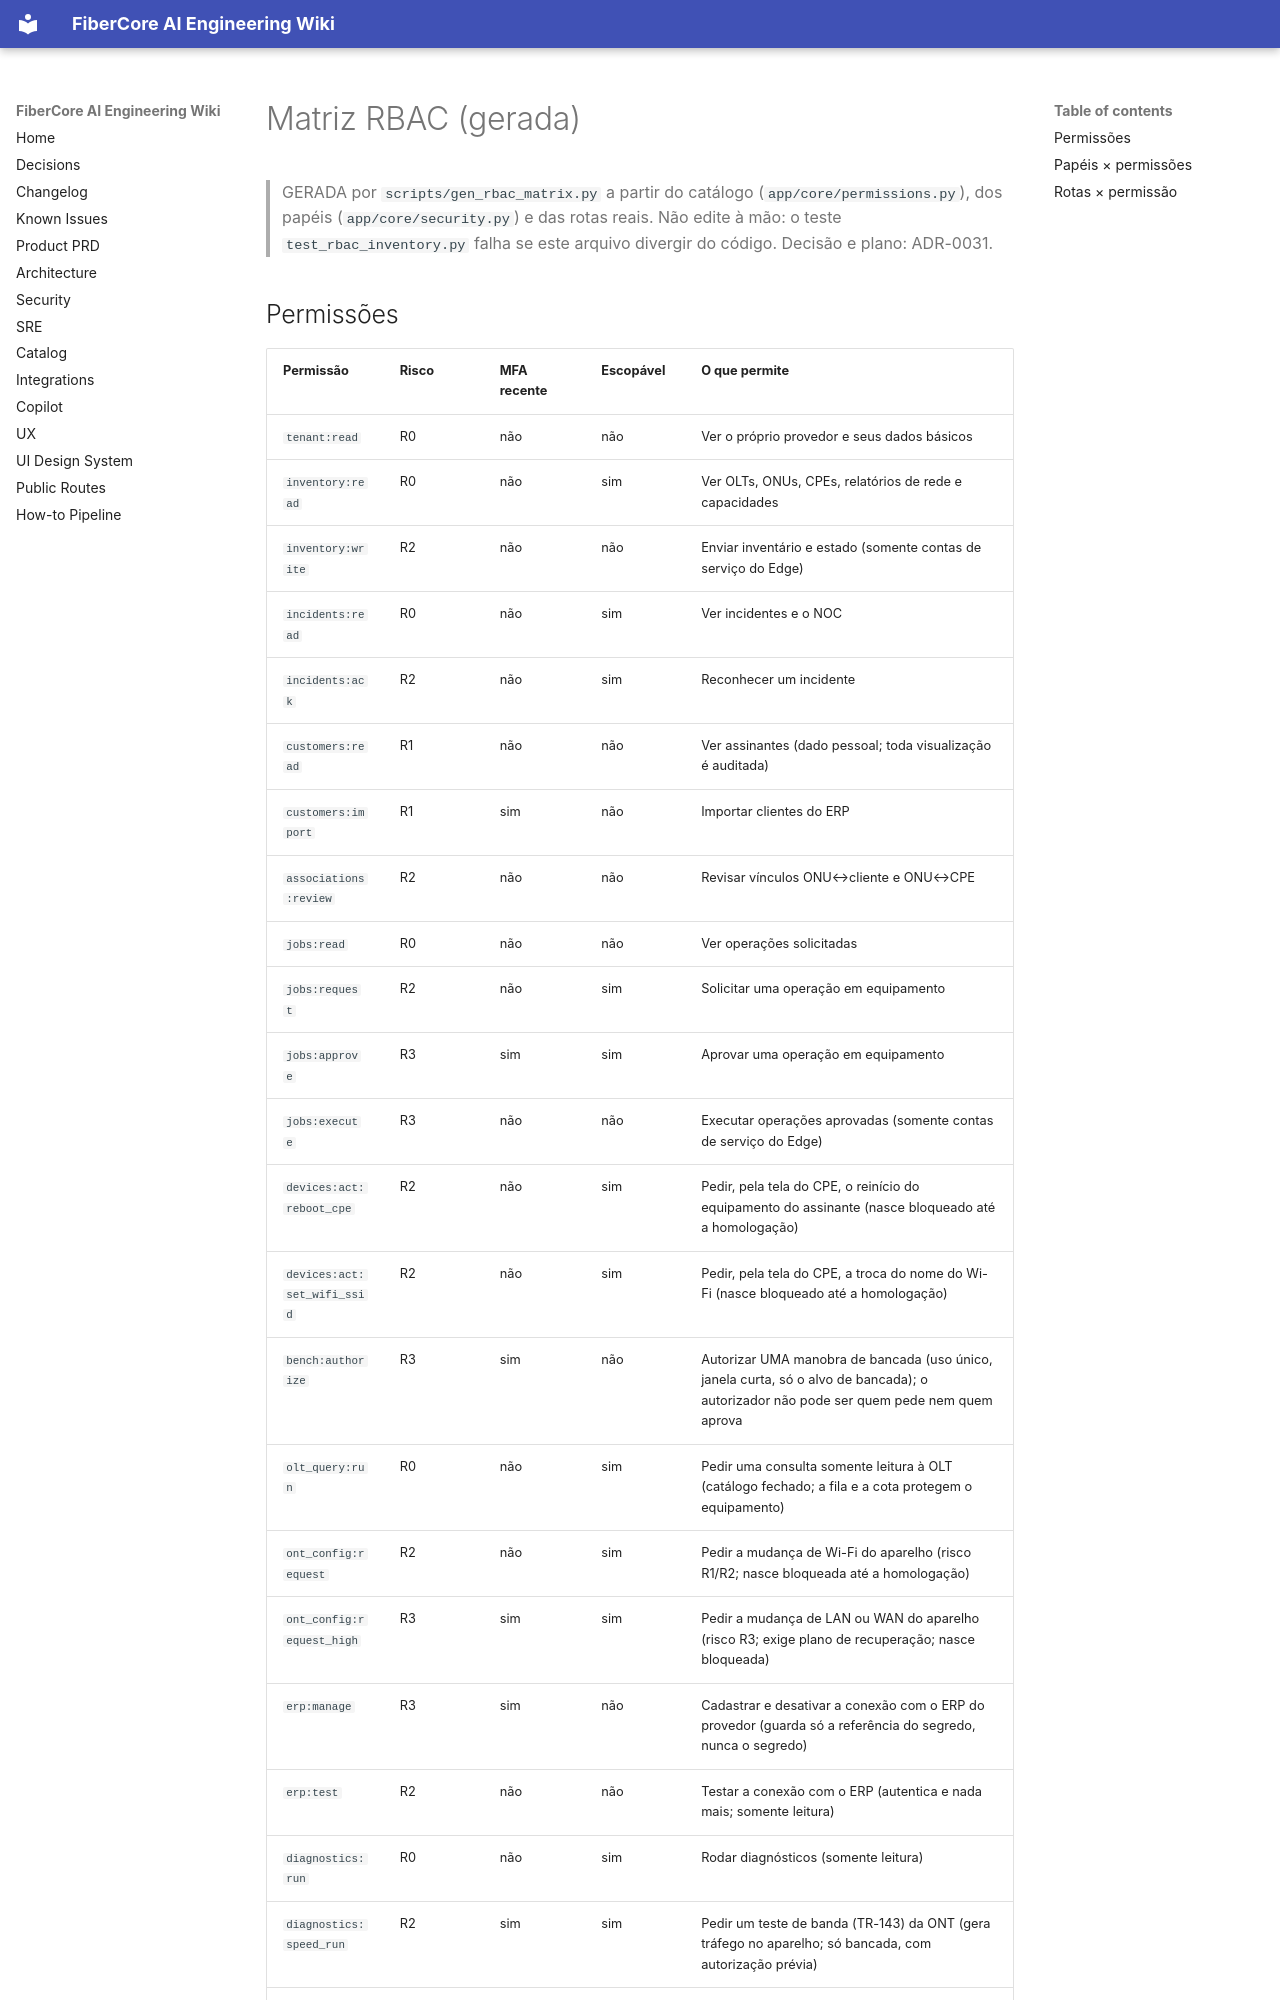

repository: keslleykledston/44-fibercore_ai · page: security/RBAC_MATRIX/index.html · generator: mkdocs

# Matriz RBAC (gerada)

> GERADA por `scripts/gen_rbac_matrix.py` a partir do catálogo (`app/core/permissions.py`), dos papéis (`app/core/security.py`) e das rotas reais. Não edite à mão: o teste `test_rbac_inventory.py` falha se este arquivo divergir do código. Decisão e plano: ADR-0031.
